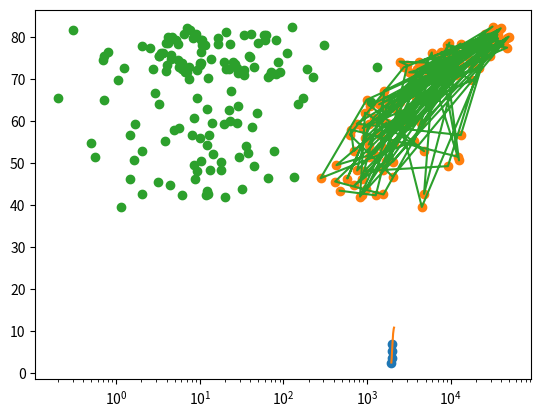

This chart was generated by the following Python code:
import matplotlib.pyplot as plt

year = [1950, 1970, 1990, 2010]
pop = [2.519, 3.692, 5.263, 6.972]

plt.plot(year, pop)
plt.show()

plt.scatter(year, pop)
plt.show()


# ------------------------  Exercise 1

year = [1950, 1951, 1952, 1953, 1954, 1955, 1956, 1957, 1958, 1959, 1960, 1961, 1962, 1963, 1964, 1965, 1966, 1967, 1968, 1969, 1970, 1971, 1972, 1973, 1974, 1975, 1976, 1977, 1978, 1979, 1980, 1981, 1982, 1983, 1984, 1985, 1986, 1987, 1988, 1989, 1990, 1991, 1992, 1993, 1994, 1995, 1996, 1997, 1998, 1999, 2000, 2001, 2002, 2003, 2004, 2005, 2006, 2007, 2008, 2009, 2010, 2011, 2012, 2013, 2014, 2015, 2016, 2017, 2018, 2019, 2020, 2021, 2022, 2023, 2024, 2025, 2026, 2027, 2028, 2029, 2030, 2031, 2032, 2033, 2034, 2035, 2036, 2037, 2038, 2039, 2040, 2041, 2042, 2043, 2044, 2045, 2046, 2047, 2048, 2049, 2050, 2051, 2052, 2053, 2054, 2055, 2056, 2057, 2058, 2059, 2060, 2061, 2062, 2063, 2064, 2065, 2066, 2067, 2068, 2069, 2070, 2071, 2072, 2073, 2074, 2075, 2076, 2077, 2078, 2079, 2080, 2081, 2082, 2083, 2084, 2085, 2086, 2087, 2088, 2089, 2090, 2091, 2092, 2093, 2094, 2095, 2096, 2097, 2098, 2099, 2100]
pop = [2.53, 2.57, 2.62, 2.67, 2.71, 2.76, 2.81, 2.86, 2.92, 2.97, 3.03, 3.08, 3.14, 3.2, 3.26, 3.33, 3.4, 3.47, 3.54, 3.62, 3.69, 3.77, 3.84, 3.92, 4.0, 4.07, 4.15, 4.22, 4.3, 4.37, 4.45, 4.53, 4.61, 4.69, 4.78, 4.86, 4.95, 5.05, 5.14, 5.23, 5.32, 5.41, 5.49, 5.58, 5.66, 5.74, 5.82, 5.9, 5.98, 6.05, 6.13, 6.2, 6.28, 6.36, 6.44, 6.51, 6.59, 6.67, 6.75, 6.83, 6.92, 7.0, 7.08, 7.16, 7.24, 7.32, 7.4, 7.48, 7.56, 7.64, 7.72, 7.79, 7.87, 7.94, 8.01, 8.08, 8.15, 8.22, 8.29, 8.36, 8.42, 8.49, 8.56, 8.62, 8.68, 8.74, 8.8, 8.86, 8.92, 8.98, 9.04, 9.09, 9.15, 9.2, 9.26, 9.31, 9.36, 9.41, 9.46, 9.5, 9.55, 9.6, 9.64, 9.68, 9.73, 9.77, 9.81, 9.85, 9.88, 9.92, 9.96, 9.99, 10.03, 10.06, 10.09, 10.13, 10.16, 10.19, 10.22, 10.25, 10.28, 10.31, 10.33, 10.36, 10.38, 10.41, 10.43, 10.46, 10.48, 10.5, 10.52, 10.55, 10.57, 10.59, 10.61, 10.63, 10.65, 10.66, 10.68, 10.7, 10.72, 10.73, 10.75, 10.77, 10.78, 10.79, 10.81, 10.82, 10.83, 10.84, 10.85]

# Print the last item from year and pop
print(year[-1])
print(pop[-1])

# Import matplotlib.pyplot as plt
# import matplotlib.pyplot as plt

# Make a line plot: year on the x-axis, pop on the y-axis
plt.plot(year, pop)

# Display the plot with plt.show()
plt.show()

# ------------------------  Exercise 2

gdp_cap = [974.5803384, 5937.029525999998, 6223.367465, 4797.231267, 12779.37964, 34435.367439999995, 36126.4927, 29796.04834, 1391.253792, 33692.60508, 1441.284873, 3822.137084, 7446.298803, 12569.85177, 9065.800825, 10680.79282, 1217.032994, 430.0706916, 1713.778686, 2042.09524, 36319.23501, 706.016537, 1704.063724, 13171.63885, 4959.114854, 7006.580419, 986.1478792, 277.5518587, 3632.557798, 9645.06142, 1544.750112, 14619.222719999998, 8948.102923, 22833.30851, 35278.41874, 2082.4815670000007, 6025.3747520000015, 6873.262326000001, 5581.180998, 5728.353514, 12154.08975, 641.3695236000002, 690.8055759, 33207.0844, 30470.0167, 13206.48452, 752.7497265, 32170.37442, 1327.60891, 27538.41188, 5186.050003, 942.6542111, 579.2317429999998, 1201.637154, 3548.3308460000007, 39724.97867, 18008.94444, 36180.78919, 2452.210407, 3540.651564, 11605.71449, 4471.061906, 40675.99635, 25523.2771, 28569.7197, 7320.8802620000015, 31656.06806, 4519.461171, 1463.249282, 1593.06548, 23348.139730000006, 47306.98978, 10461.05868, 1569.331442, 414.5073415, 12057.49928, 1044.770126, 759.3499101, 12451.6558, 1042.581557, 1803.151496, 10956.99112, 11977.57496, 3095.7722710000007, 9253.896111, 3820.17523, 823.6856205, 944.0, 4811.060429, 1091.359778, 36797.93332, 25185.00911, 2749.320965, 619.6768923999998, 2013.977305, 49357.19017, 22316.19287, 2605.94758, 9809.185636, 4172.838464, 7408.905561, 3190.481016, 15389.924680000002, 20509.64777, 19328.70901, 7670.122558, 10808.47561, 863.0884639000002, 1598.435089, 21654.83194, 1712.472136, 9786.534714, 862.5407561000002, 47143.17964, 18678.31435, 25768.25759, 926.1410683, 9269.657808, 28821.0637, 3970.095407, 2602.394995, 4513.480643, 33859.74835, 37506.41907, 4184.548089, 28718.27684, 1107.482182, 7458.396326999998, 882.9699437999999, 18008.50924, 7092.923025, 8458.276384, 1056.380121, 33203.26128, 42951.65309, 10611.46299, 11415.80569, 2441.576404, 3025.349798, 2280.769906, 1271.211593, 469.70929810000007]
life_exp = [43.828, 76.423, 72.301, 42.731, 75.32, 81.235, 79.829, 75.635, 64.062, 79.441, 56.728, 65.554, 74.852, 50.728, 72.39, 73.005, 52.295, 49.58, 59.723, 50.43, 80.653, 44.74100000000001, 50.651, 78.553, 72.961, 72.889, 65.152, 46.462, 55.322, 78.782, 48.328, 75.748, 78.273, 76.486, 78.332, 54.791, 72.235, 74.994, 71.33800000000002, 71.878, 51.57899999999999, 58.04, 52.947, 79.313, 80.657, 56.735, 59.448, 79.406, 60.022, 79.483, 70.259, 56.007, 46.38800000000001, 60.916, 70.19800000000001, 82.208, 73.33800000000002, 81.757, 64.69800000000001, 70.65, 70.964, 59.545, 78.885, 80.745, 80.546, 72.567, 82.603, 72.535, 54.11, 67.297, 78.623, 77.58800000000002, 71.993, 42.592, 45.678, 73.952, 59.44300000000001, 48.303, 74.241, 54.467, 64.164, 72.801, 76.195, 66.803, 74.543, 71.164, 42.082, 62.069, 52.90600000000001, 63.785, 79.762, 80.204, 72.899, 56.867, 46.859, 80.196, 75.64, 65.483, 75.53699999999998, 71.752, 71.421, 71.688, 75.563, 78.098, 78.74600000000002, 76.442, 72.476, 46.242, 65.528, 72.777, 63.062, 74.002, 42.56800000000001, 79.972, 74.663, 77.926, 48.159, 49.339, 80.941, 72.396, 58.556, 39.613, 80.884, 81.70100000000002, 74.143, 78.4, 52.517, 70.616, 58.42, 69.819, 73.923, 71.777, 51.542, 79.425, 78.242, 76.384, 73.747, 74.249, 73.422, 62.698, 42.38399999999999, 43.487]

# Print the last item of gdp_cap and life_exp
print(gdp_cap[-1])
print(life_exp[-1])

# Make a line plot, gdp_cap on the x-axis, life_exp on the y-axis
plt.plot(gdp_cap, life_exp)

# Display the plot
plt.show()

# ------------------------  Exercise 3

# Change the line plot below to a scatter plot
plt.scatter(gdp_cap, life_exp)

# Put the x-axis on a logarithmic scale
plt.xscale('log')

# Show plot
plt.show()


# ------------------------  Exercise 4

pop = [31.889923, 3.600523, 33.333216, 12.420476, 40.301927, 20.434176, 8.199783, 0.708573, 150.448339, 10.392226, 8.078314, 9.119152, 4.552198, 1.639131, 190.010647, 7.322858, 14.326203, 8.390505, 14.131858, 17.696293, 33.390141, 4.369038, 10.238807, 16.284741, 1318.683096, 44.22755, 0.71096, 64.606759, 3.80061, 4.133884, 18.013409, 4.493312, 11.416987, 10.228744, 5.46812, 0.496374, 9.319622, 13.75568, 80.264543, 6.939688, 0.551201, 4.906585, 76.511887, 5.23846, 61.083916, 1.454867, 1.688359, 82.400996, 22.873338, 10.70629, 12.572928, 9.947814, 1.472041, 8.502814, 7.483763, 6.980412, 9.956108, 0.301931, 1110.396331, 223.547, 69.45357, 27.499638, 4.109086, 6.426679, 58.147733, 2.780132, 127.467972, 6.053193, 35.610177, 23.301725, 49.04479, 2.505559, 3.921278, 2.012649, 3.193942, 6.036914, 19.167654, 13.327079, 24.821286, 12.031795, 3.270065, 1.250882, 108.700891, 2.874127, 0.684736, 33.757175, 19.951656, 47.76198, 2.05508, 28.90179, 16.570613, 4.115771, 5.675356, 12.894865, 135.031164, 4.627926, 3.204897, 169.270617, 3.242173, 6.667147, 28.674757, 91.077287, 38.518241, 10.642836, 3.942491, 0.798094, 22.276056, 8.860588, 0.199579, 27.601038, 12.267493, 10.150265, 6.144562, 4.553009, 5.447502, 2.009245, 9.118773, 43.997828, 40.448191, 20.378239, 42.292929, 1.133066, 9.031088, 7.554661, 19.314747, 23.174294, 38.13964, 65.068149, 5.701579, 1.056608, 10.276158, 71.158647, 29.170398, 60.776238, 301.139947, 3.447496, 26.084662, 85.262356, 4.018332, 22.211743, 11.746035, 12.311143]
life_exp = [43.828, 76.423, 72.301, 42.731, 75.32, 81.235, 79.829, 75.635, 64.062, 79.441, 56.728, 65.554, 74.852, 50.728, 72.39, 73.005, 52.295, 49.58, 59.723, 50.43, 80.653, 44.74100000000001, 50.651, 78.553, 72.961, 72.889, 65.152, 46.462, 55.322, 78.782, 48.328, 75.748, 78.273, 76.486, 78.332, 54.791, 72.235, 74.994, 71.33800000000002, 71.878, 51.57899999999999, 58.04, 52.947, 79.313, 80.657, 56.735, 59.448, 79.406, 60.022, 79.483, 70.259, 56.007, 46.38800000000001, 60.916, 70.19800000000001, 82.208, 73.33800000000002, 81.757, 64.69800000000001, 70.65, 70.964, 59.545, 78.885, 80.745, 80.546, 72.567, 82.603, 72.535, 54.11, 67.297, 78.623, 77.58800000000002, 71.993, 42.592, 45.678, 73.952, 59.44300000000001, 48.303, 74.241, 54.467, 64.164, 72.801, 76.195, 66.803, 74.543, 71.164, 42.082, 62.069, 52.90600000000001, 63.785, 79.762, 80.204, 72.899, 56.867, 46.859, 80.196, 75.64, 65.483, 75.53699999999998, 71.752, 71.421, 71.688, 75.563, 78.098, 78.74600000000002, 76.442, 72.476, 46.242, 65.528, 72.777, 63.062, 74.002, 42.56800000000001, 79.972, 74.663, 77.926, 48.159, 49.339, 80.941, 72.396, 58.556, 39.613, 80.884, 81.70100000000002, 74.143, 78.4, 52.517, 70.616, 58.42, 69.819, 73.923, 71.777, 51.542, 79.425, 78.242, 76.384, 73.747, 74.249, 73.422, 62.698, 42.38399999999999, 43.487]

# Import package
# import matplotlib.pyplot as plt

# Build Scatter plot
plt.scatter(pop, life_exp)

# Show plot
plt.show()